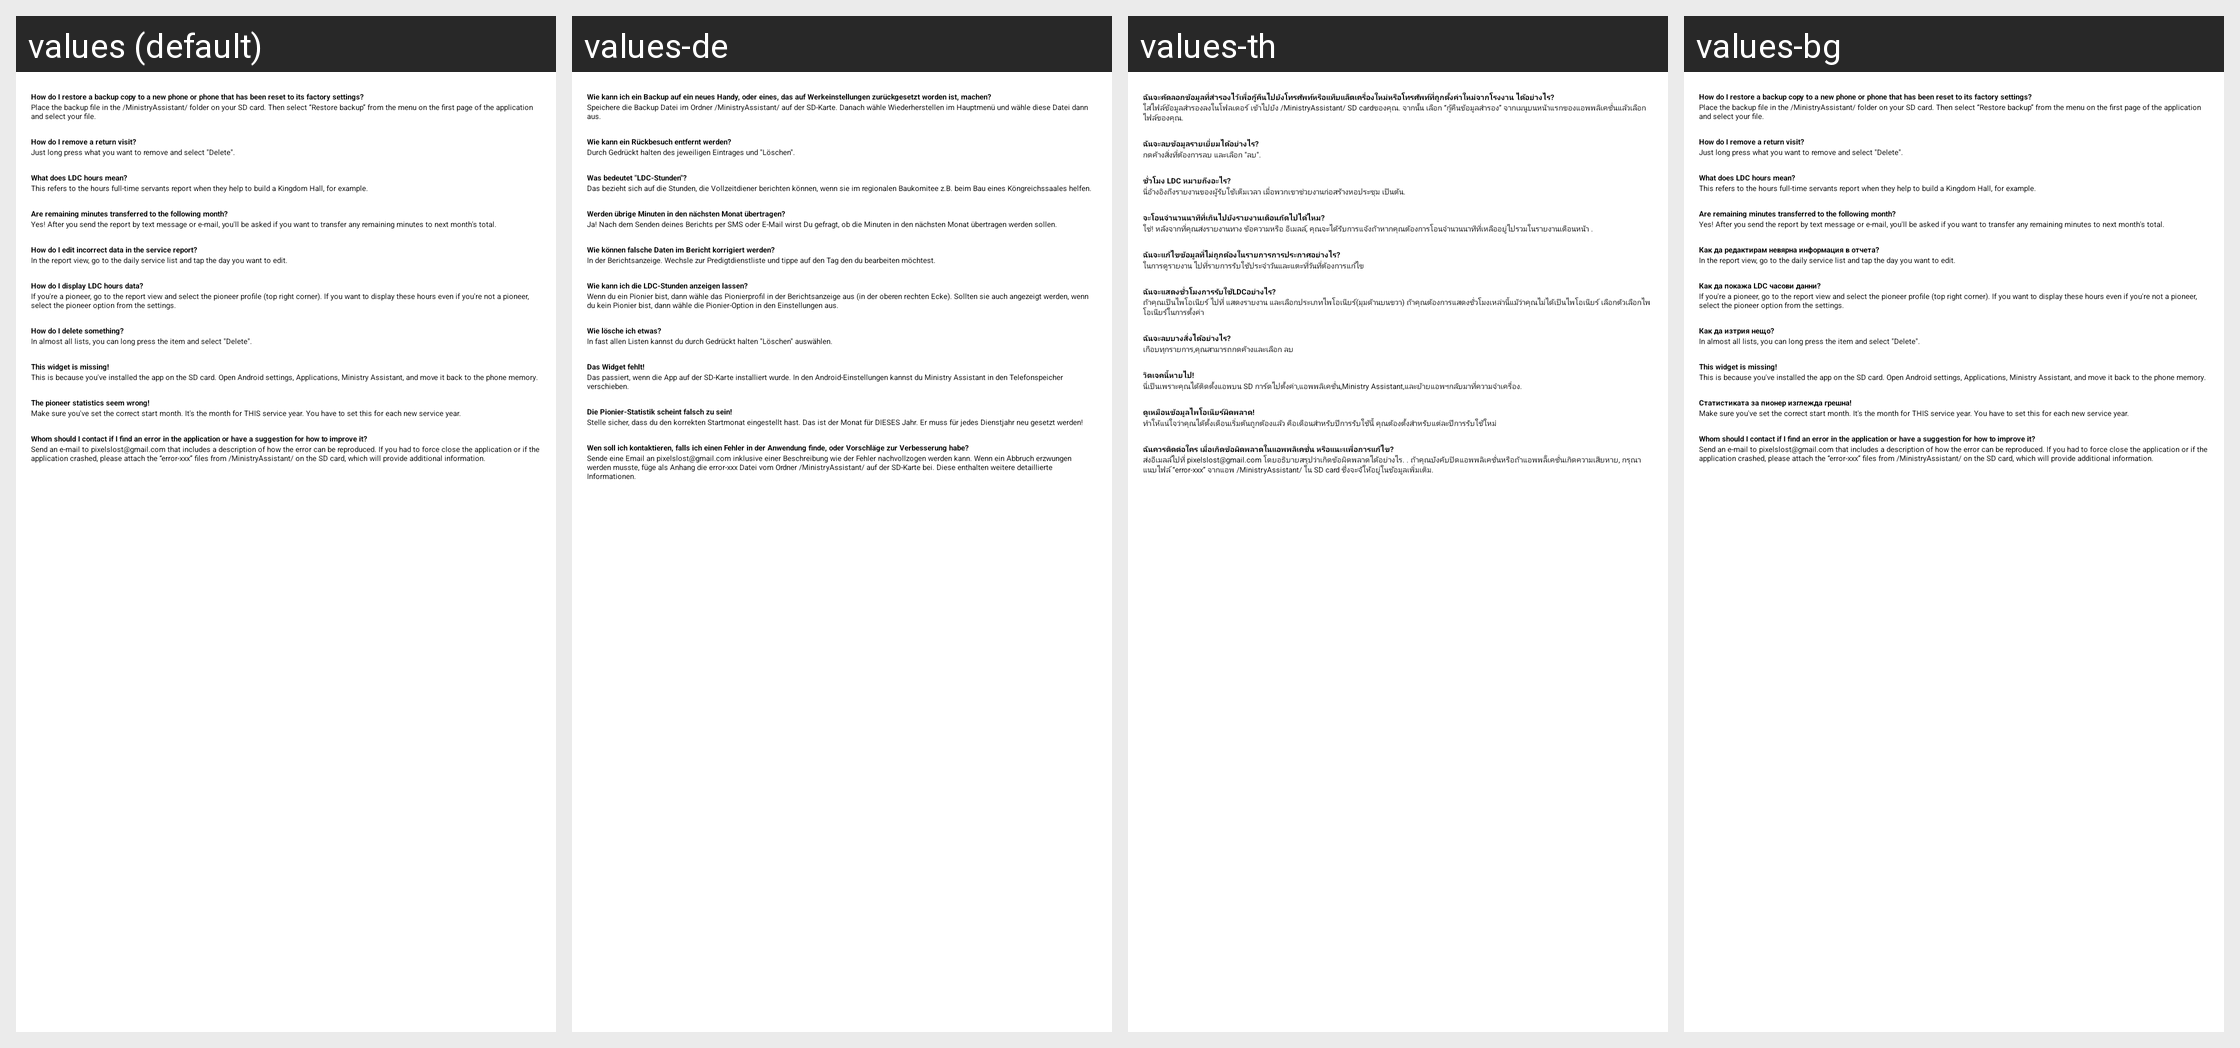

The same Android screen rendered under several of its app's locales, left to right. List the strings drawn on it with the default value and each locale's translation.
Android screen res/layout/tutorial_page9.xml rendered under 4 locales, left to right: values (default), values-de, values-th, values-bg. Device: Nexus 5 (rendered at 1080×1920; each locale shown at half size, 540×960, under a caption strip naming it); theme MinistryAssistantTheme.
Other locales in the repository, not shown: values-af, values-am, values-ar, values-be, values-ca, values-cs, values-cy, values-da, values-el, values-en-rGB, values-es, values-es-rUS, values-et, values-eu, values-fa, values-fi, values-fr, values-fr-rCA, values-hi, values-hr, values-ht, values-hu, values-in, values-it, values-iw, values-ja, values-ka, values-ko, values-ln, values-lt, values-lv, values-mg, values-mk, values-ms, values-my, values-nb, values-nl, values-no, values-pl, values-pt, values-pt-rBR, values-pt-rPT, values-rmo, values-ro, values-rom, values-ru, values-rw, values-sk, values-sl, values-sq, values-sr, values-sv, values-sw, values-te, values-tl, values-tr, values-uk, values-vi, values-zh-rCN, values-zh-rHK, values-zh-rTW, values-zu.
Strings drawn on this screen, with the default value and each locale's value (text and hints the layout hard-codes, and strings that could not be matched under every locale, appear in the picture but are not listed):

tutPage9Text3
  values: How do I restore a backup copy to a new phone or phone that has been reset to its factory settings?
  values-de: Wie kann ich ein Backup auf ein neues Handy, oder eines, das auf Werkeinstellungen zurückgesetzt worden ist, machen?
  values-th: ฉันจะคัดลอกข้อมูลที่สำรองไว้เพื่อกู้คืนไปยังโทรศัพท์หรือแท็บแล็ตเครื่องใหม่หรือโทรศัพท์ที่ถูกตั้งค่าใหม่จากโรงงาน ได้อย่างไร?
  values-bg: How do I restore a backup copy to a new phone or phone that has been reset to its factory settings?

tutPage9Text4
  values: Place the backup file in the /MinistryAssistant/ folder on your SD card. Then select “Restore backup” from the menu on the first page of the application and select your file.
  values-de: Speichere die Backup Datei im Ordner /MinistryAssistant/ auf der SD-Karte. Danach wähle Wiederherstellen im Hauptmenü und wähle diese Datei dann aus.
  values-th: ใส่ไฟล์ข้อมูลสำรองลงในโฟลเดอร์ เข้าไปยัง /MinistryAssistant/ SD cardของคุณ. จากนั้น เลือก “กู้คืนข้อมูลสำรอง” จากเมนูบนหน้าแรกของแอพพลิเคชั่นแล้วเลือกไฟล์ของคุณ.
  values-bg: Place the backup file in the /MinistryAssistant/ folder on your SD card. Then select “Restore backup” from the menu on the first page of the application and select your file.

tutPage9Text9
  values: How do I remove a return visit?
  values-de: Wie kann ein Rückbesuch entfernt werden?
  values-th: ฉันจะลบข้อมูลรายเยี่ยมได้อย่างไร?
  values-bg: How do I remove a return visit?

tutPage9Text10
  values: Just long press what you want to remove and select "Delete".
  values-de: Durch Gedrückt halten des jeweiligen Eintrages und "Löschen".
  values-th: กดค้างสิ่งที่ต้องการลบ และเลือก "ลบ".
  values-bg: Just long press what you want to remove and select "Delete".

tutPage9Text11
  values: What does LDC hours mean?
  values-de: Was bedeutet "LDC-Stunden"?
  values-th: ชั่วโมง LDC หมายถึงอะไร?
  values-bg: What does LDC hours mean?

tutPage9Text12
  values: This refers to the hours full-time servants report when they help to build a Kingdom Hall, for example.
  values-de: Das bezieht sich auf die Stunden, die Vollzeitdiener berichten können, wenn sie im regionalen Baukomitee z.B. beim Bau eines Köngreichssaales helfen.
  values-th: นี่อ้างอิงถึงรายงานของผู้รับใช้เต็มเวลา เมื่อพวกเขาช่วยงานก่อสร้างหอประชุม เป็นต้น.
  values-bg: This refers to the hours full-time servants report when they help to build a Kingdom Hall, for example.

tutPage9Text13
  values: Are remaining minutes transferred to the following month?
  values-de: Werden übrige Minuten in den nächsten Monat übertragen?
  values-th: จะโอนจำนวนนาทีที่เกินไปยังรายงานเดือนถัดไปได้ไหม?
  values-bg: Are remaining minutes transferred to the following month?

tutPage9Text14
  values: Yes! After you send the report by text message or e-mail, you'll be asked if you want to transfer any remaining minutes to next month's total.
  values-de: Ja! Nach dem Senden deines Berichts per SMS oder E-Mail wirst Du gefragt, ob die Minuten in den nächsten Monat übertragen werden sollen.
  values-th: ใช่! หลังจากที่คุณส่งรายงานทาง ข้อความหรือ อีเมลล์, คุณจะได้รับการแจ้งถ้าหากคุณต้องการโอนจำนวนนาทีที่เหลืออยู่ไปรวมในรายงานเดือนหน้า .
  values-bg: Yes! After you send the report by text message or e-mail, you'll be asked if you want to transfer any remaining minutes to next month's total.

tutPage9Text15
  values: How do I edit incorrect data in the service report?
  values-de: Wie können falsche Daten im Bericht korrigiert werden?
  values-th: ฉันจะแก้ไขข้อมูลที่ไม่ถูกต้องในรายการการประกาศอย่างไร?
  values-bg: Как да редактирам невярна информация в отчета?

tutPage9Text16
  values: In the report view, go to the daily service list and tap the day you want to edit.
  values-de: In der Berichtsanzeige. Wechsle zur Predigtdienstliste und tippe auf den Tag den du bearbeiten möchtest.
  values-th: ในการดูรายงาน ไปที่รายการรับใช้ประจำวันและแตะที่วันที่ต้องการแก้ไข
  values-bg: In the report view, go to the daily service list and tap the day you want to edit.

tutPage9Text17
  values: How do I display LDC hours data?
  values-de: Wie kann ich die LDC-Stunden anzeigen lassen?
  values-th: ฉันจะแสดงชั่วโมงการรับใช้LDCอย่างไร?
  values-bg: Как да покажа LDC часови данни?

tutPage9Text18
  values: If you're a pioneer, go to the report view and select the pioneer profile (top right corner). If you want to display these hours even if you're not a pioneer, select the pioneer option from the settings.
  values-de: Wenn du ein Pionier bist, dann wähle das Pionierprofil in der Berichtsanzeige aus (in der oberen rechten Ecke). Sollten sie auch angezeigt werden, wenn du kein Pionier bist, dann wähle die Pionier-Option in den Einstellungen aus.
  values-th: ถ้าคุณเป็นไพโอเนียร์ ไปที่ แสดงรายงาน และเลือกประเภทไพโอเนียร์(มุมด้านบนขวา) ถ้าคุณต้องการแสดงชั่วโมงเหล่านี้แม้ว่าคุณไม่ได้เป็นไพโอเนียร์ เลือกตัวเลือกไพโอเนียร์ในการตั้งค่า
  values-bg: If you're a pioneer, go to the report view and select the pioneer profile (top right corner). If you want to display these hours even if you're not a pioneer, select the pioneer option from the settings.

tutPage9Text19
  values: How do I delete something?
  values-de: Wie lösche ich etwas?
  values-th: ฉันจะลบบางสิ่งได้อย่างไร?
  values-bg: Как да изтрия нещо?

tutPage9Text20
  values: In almost all lists, you can long press the item and select "Delete".
  values-de: In fast allen Listen kannst du durch Gedrückt halten "Löschen" auswählen.
  values-th: เกือบทุกรายการ,คุณสามารถกดค้างและเลือก ลบ
  values-bg: In almost all lists, you can long press the item and select "Delete".

tutPage9Text21
  values: This widget is missing!
  values-de: Das Widget fehlt!
  values-th: วิตเจคนี้หายไป!
  values-bg: This widget is missing!

tutPage9Text22
  values: This is because you've installed the app on the SD card. Open Android settings, Applications, Ministry Assistant, and move it back to the phone memory.
  values-de: Das passiert, wenn die App auf der SD-Karte installiert wurde. In den Android-Einstellungen kannst du Ministry Assistant in den Telefonspeicher verschieben.
  values-th: นี่เป็นเพราะคุณได้ติดตั้งแอพบน SD การ์ดไปตั้งค่า,แอพพลิเคชั่น,Ministry Assistant,และย้ายแอพฯกลับมาที่ความจำเครื่อง.
  values-bg: This is because you've installed the app on the SD card. Open Android settings, Applications, Ministry Assistant, and move it back to the phone memory.

tutPage9Text23
  values: The pioneer statistics seem wrong!
  values-de: Die Pionier-Statistik scheint falsch zu sein!
  values-th: ดูเหมือนข้อมูลไพโอเนียร์ผิดพลาด!
  values-bg: Статистиката за пионер изглежда грешна!

tutPage9Text24
  values: Make sure you've set the correct start month. It's the month for THIS service year. You have to set this for each new service year.
  values-de: Stelle sicher, dass du den korrekten Startmonat eingestellt hast. Das ist der Monat für DIESES Jahr. Er muss für jedes Dienstjahr neu gesetzt werden!
  values-th: ทำให้แน่ใจว่าคุณได้ตั้งเดือนเริ่มต้นถูกต้องแล้ว คือเดือนสำหรับปีการรับใช้นี้ คุณต้องตั้งสำหรับแต่ละปีการรับใช้ใหม่
  values-bg: Make sure you've set the correct start month. It's the month for THIS service year. You have to set this for each new service year.

tutPage9Text5
  values: Whom should I contact if I find an error in the application or have a suggestion for how to improve it?
  values-de: Wen soll ich kontaktieren, falls ich einen Fehler in der Anwendung finde, oder Vorschläge zur Verbesserung habe?
  values-th: ฉันควรติดต่อใคร เมื่อเกิดข้อผิดพลาดในแอพพลิเคชั่น หรือแนะเเพื่อการแก้ไข?
  values-bg: Whom should I contact if I find an error in the application or have a suggestion for how to improve it?

tutPage9Text6
  values: Send an e-mail to pixelslost@gmail.com that includes a description of how the error can be reproduced. If you had to force close the application or if the application crashed, please attach the “error-xxx” files from /MinistryAssistant/ on the SD card, which will provide additional information.
  values-de: Sende eine Email an pixelslost@gmail.com inklusive einer Beschreibung wie der Fehler nachvollzogen werden kann. Wenn ein Abbruch erzwungen werden musste, füge als Anhang die error-xxx Datei vom Ordner /MinistryAssistant/ auf der SD-Karte bei. Diese enthalten weitere detaillierte Informationen.
  values-th: ส่งอีเมลล์ไปที่ pixelslost@gmail.com โดยอธิบายสรุปว่าเกิดข้อผิดพลาดได้อย่างไร. . ถ้าคุณบังคับปิดแอพพลิเคชั่นหรือถ้าแอพพลิิเคชั่นเกิดความเสียหาย, กรุณาแนบไฟล์ “error-xxx” จากแอพ /MinistryAssistant/ ใน SD card ซึ่งจะจัให้อยู่ในข้อมูลเพิ่มเติม.
  values-bg: Send an e-mail to pixelslost@gmail.com that includes a description of how the error can be reproduced. If you had to force close the application or if the application crashed, please attach the “error-xxx” files from /MinistryAssistant/ on the SD card, which will provide additional information.
